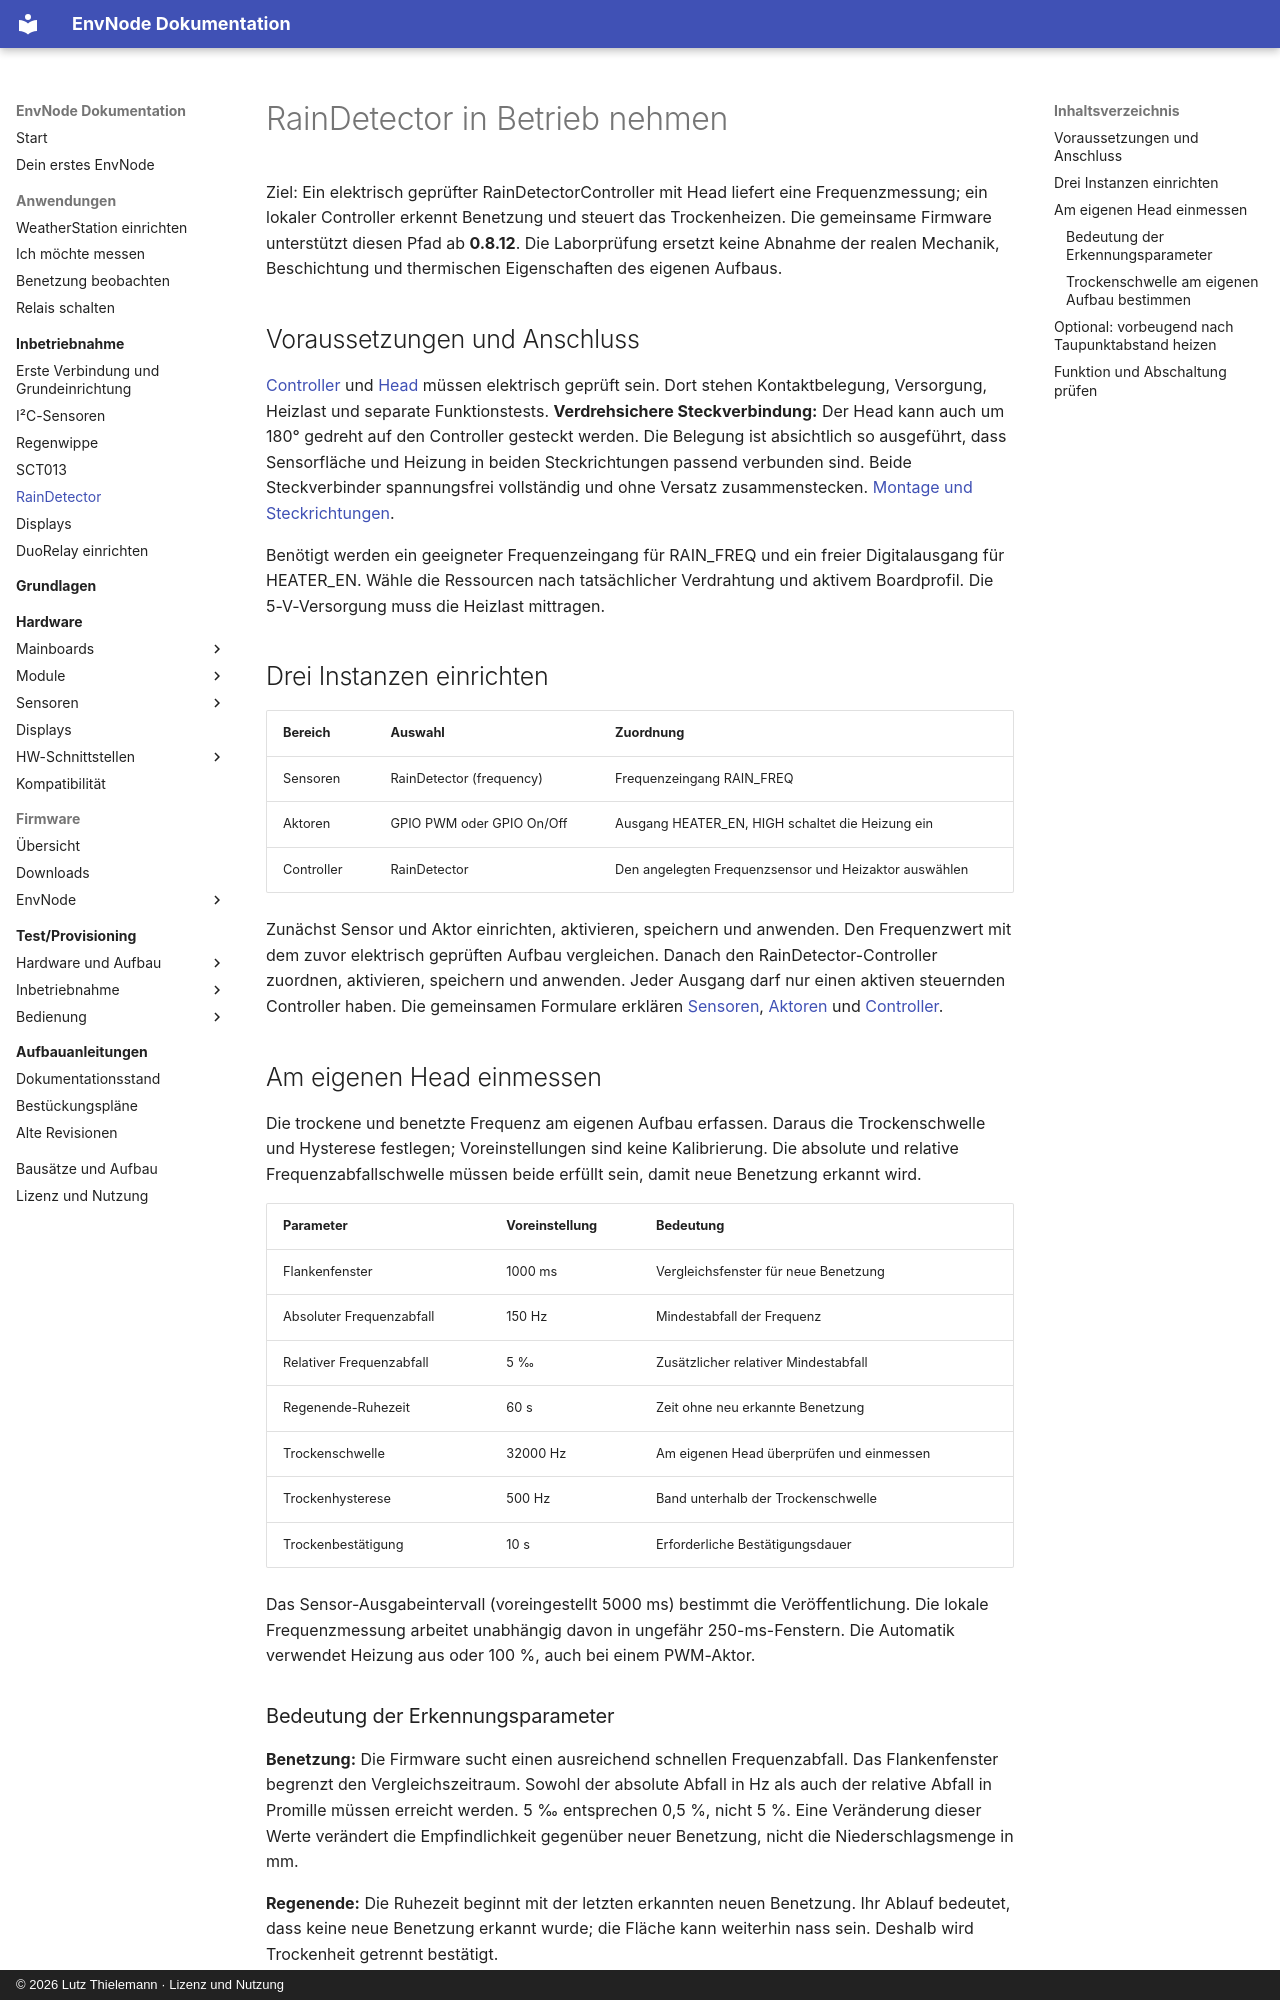

repository: magicamun/EnvNode · page: commissioning/rain-detector/index.html · generator: mkdocs · copyright: © 2026 Lutz Thielemann · Lizenz und Nutzung

# RainDetector in Betrieb nehmen

Ziel: Ein elektrisch geprüfter RainDetectorController mit Head liefert eine
Frequenzmessung; ein lokaler Controller erkennt Benetzung und steuert das
Trockenheizen. Die gemeinsame Firmware unterstützt diesen Pfad ab **0.8.12**.
Die Laborprüfung ersetzt keine Abnahme der realen Mechanik, Beschichtung und
thermischen Eigenschaften des eigenen Aufbaus.

## Voraussetzungen und Anschluss

[Controller](../sensors/rain-detector-controller/assembly.md) und
[Head](../sensors/rain-detector-head/assembly.md) müssen elektrisch geprüft sein.
Dort stehen Kontaktbelegung, Versorgung, Heizlast und separate Funktionstests.
**Verdrehsichere Steckverbindung:** Der Head kann auch um 180° gedreht auf den
Controller gesteckt werden. Die Belegung ist absichtlich so ausgeführt, dass
Sensorfläche und Heizung in beiden Steckrichtungen passend verbunden sind.
Beide Steckverbinder spannungsfrei vollständig und ohne Versatz zusammenstecken.
[Montage und Steckrichtungen](../sensors/rain-detector-head/assembly.md#head-auf-den-controller-stecken).

Benötigt werden ein geeigneter Frequenzeingang für RAIN_FREQ und ein freier
Digitalausgang für HEATER_EN. Wähle die Ressourcen nach tatsächlicher Verdrahtung
und aktivem Boardprofil. Die 5-V-Versorgung muss die Heizlast mittragen.

## Drei Instanzen einrichten

| Bereich | Auswahl | Zuordnung |
| --- | --- | --- |
| Sensoren | RainDetector (frequency) | Frequenzeingang RAIN_FREQ |
| Aktoren | GPIO PWM oder GPIO On/Off | Ausgang HEATER_EN, HIGH schaltet die Heizung ein |
| Controller | RainDetector | Den angelegten Frequenzsensor und Heizaktor auswählen |

Zunächst Sensor und Aktor einrichten, aktivieren, speichern und anwenden.
Den Frequenzwert mit dem zuvor elektrisch geprüften Aufbau vergleichen.
Danach den RainDetector-Controller zuordnen, aktivieren, speichern und anwenden.
Jeder Ausgang darf nur einen aktiven steuernden Controller haben.
Die gemeinsamen Formulare erklären [Sensoren](../firmware/sensors.md),
[Aktoren](../firmware/actuators.md) und [Controller](../firmware/controllers.md).

## Am eigenen Head einmessen

Die trockene und benetzte Frequenz am eigenen Aufbau erfassen. Daraus die
Trockenschwelle und Hysterese festlegen; Voreinstellungen sind keine Kalibrierung.
Die absolute und relative Frequenzabfallschwelle müssen beide erfüllt sein,
damit neue Benetzung erkannt wird.

| Parameter | Voreinstellung | Bedeutung |
| --- | --- | --- |
| Flankenfenster | 1000 ms | Vergleichsfenster für neue Benetzung |
| Absoluter Frequenzabfall | 150 Hz | Mindestabfall der Frequenz |
| Relativer Frequenzabfall | 5 ‰ | Zusätzlicher relativer Mindestabfall |
| Regenende-Ruhezeit | 60 s | Zeit ohne neu erkannte Benetzung |
| Trockenschwelle | 32000 Hz | Am eigenen Head überprüfen und einmessen |
| Trockenhysterese | 500 Hz | Band unterhalb der Trockenschwelle |
| Trockenbestätigung | 10 s | Erforderliche Bestätigungsdauer |

Das Sensor-Ausgabeintervall (voreingestellt 5000 ms) bestimmt die Veröffentlichung.
Die lokale Frequenzmessung arbeitet unabhängig davon in ungefähr 250-ms-Fenstern.
Die Automatik verwendet Heizung aus oder 100 %, auch bei einem PWM-Aktor.

### Bedeutung der Erkennungsparameter

**Benetzung:** Die Firmware sucht einen ausreichend schnellen Frequenzabfall.
Das Flankenfenster begrenzt den Vergleichszeitraum. Sowohl der absolute Abfall
in Hz als auch der relative Abfall in Promille müssen erreicht werden.
5 ‰ entsprechen 0,5 %, nicht 5 %. Eine Veränderung dieser Werte verändert die
Empfindlichkeit gegenüber neuer Benetzung, nicht die Niederschlagsmenge in mm.

**Regenende:** Die Ruhezeit beginnt mit der letzten erkannten neuen Benetzung.
Ihr Ablauf bedeutet, dass keine neue Benetzung erkannt wurde; die Fläche kann
weiterhin nass sein. Deshalb wird Trockenheit getrennt bestätigt.

**Trockenschwelle:** Die steigende Frequenz muss die Schwelle erreichen, damit
die Trockenbestätigung beginnen kann. Fällt sie anschließend unter
`Trockenschwelle − Trockenhysterese`, wird diese Bestätigung zurückgesetzt.
Die Hysterese muss größer null und kleiner als die Trockenschwelle sein.
Die Bestätigungsdauer verhindert, dass ein kurzer hoher Frequenzwert bereits
als verlässlich trocken gilt.
